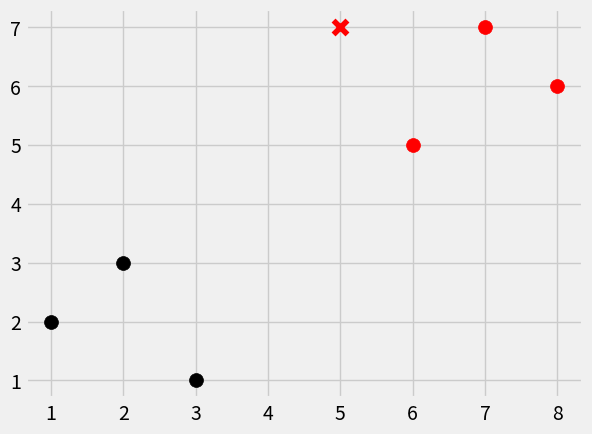

This figure's Python source:
import numpy as np
from math import sqrt
from collections import Counter
import matplotlib.pyplot as plt
from matplotlib import style

style.use('fivethirtyeight')

def knn(data, predict, k=3):
    distances = [] #store all the euclidean distances from predict point to the all points in dataset O(n)
    for group in data:
        for features in data[group]:
            euclidean_distance = np.sqrt(np.sum(np.array(features)-np.array(predict))**2)
            distances.append([euclidean_distance,group])

    #the distances list will look like :: [[1,r], [3,k] ...]
    print(distances)

    votes = [i[1] for i in sorted(distances)[:k]] #get the first k points that are closest to the new point
    return Counter(votes).most_common(1)[0][0] #return the most common element

dataset = {'k':[[1,2],[2,3],[3,1]], 'r':[[6,5],[7,7],[8,6]]}
new_features = [5,7]
# same as:
for i in dataset:
    for z in dataset[i]:
        plt.scatter(z[0],z[1],s=100,color=i)

result = knn(dataset, new_features)
plt.scatter(new_features[0], new_features[1], marker= "x" ,s=100, color = result)
plt.show()
